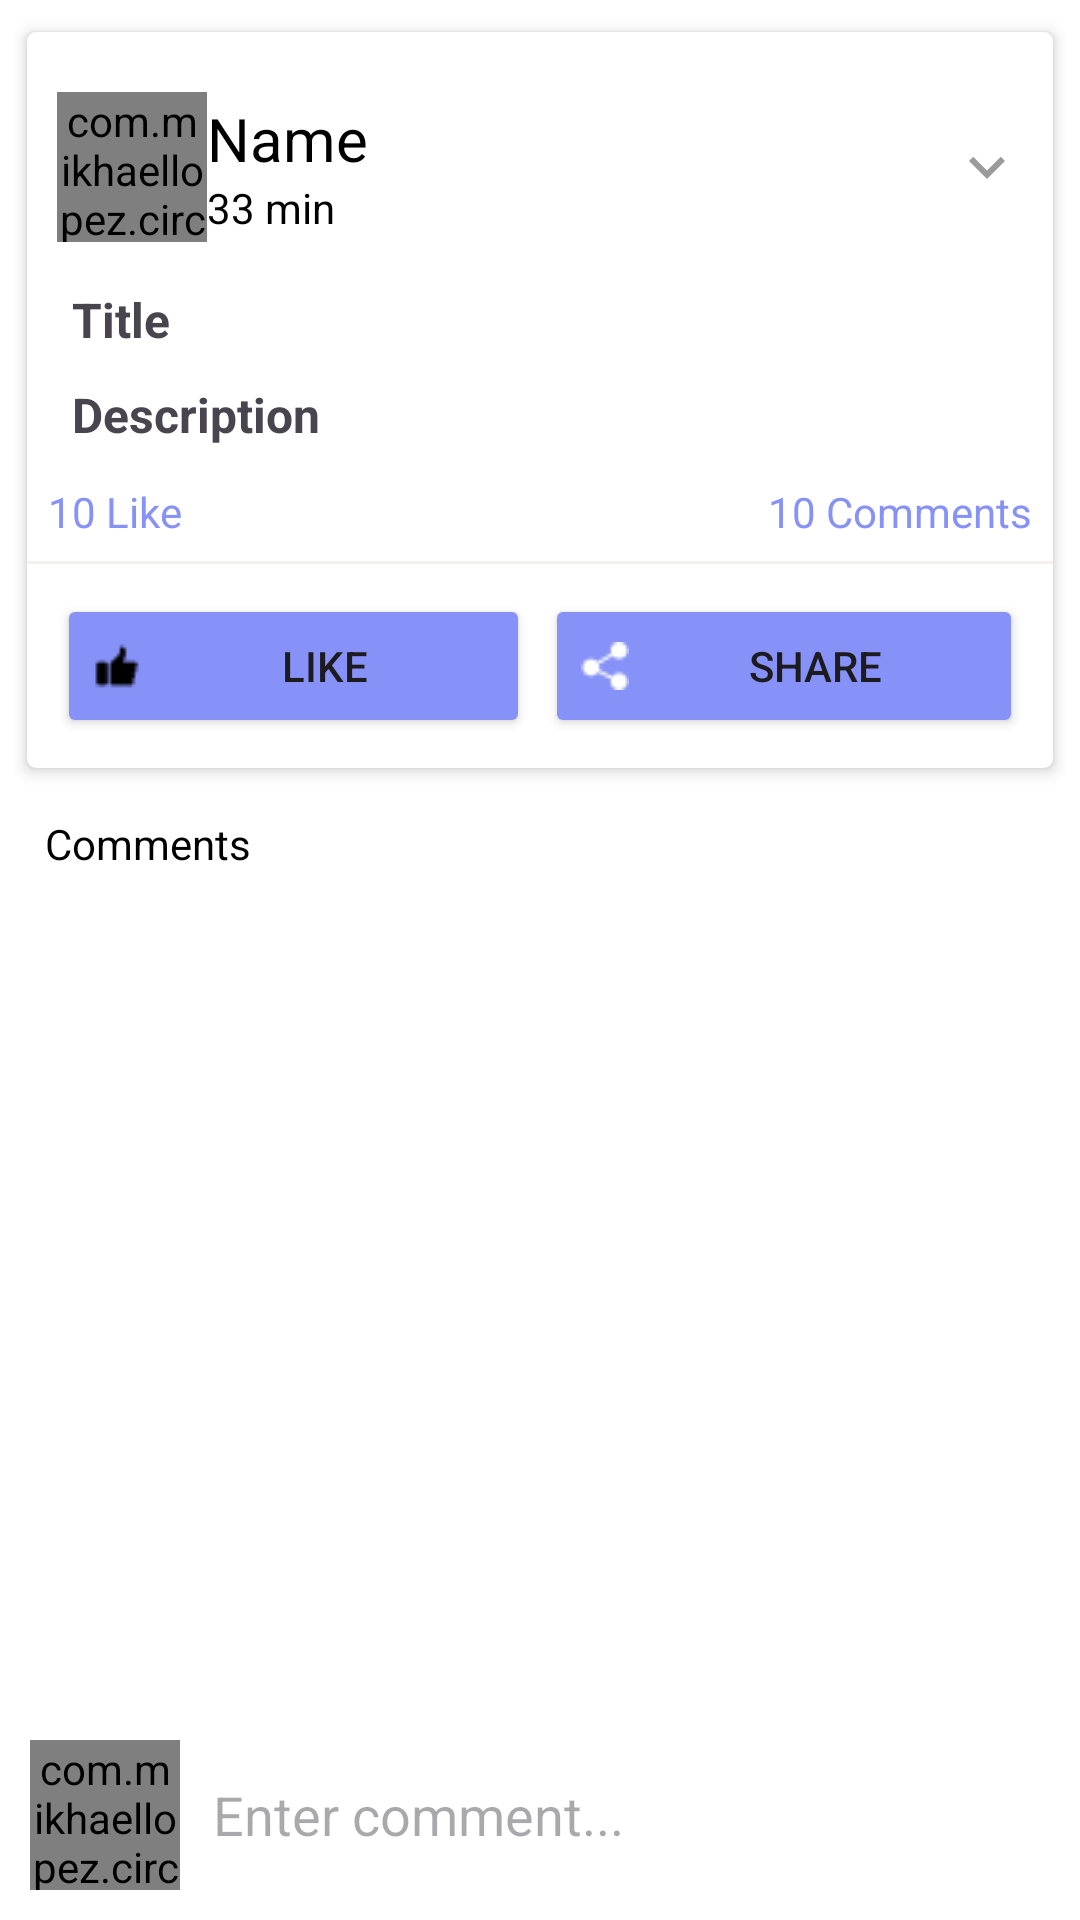

Android layout source for this screen:
<!-- AndroidManifest.xml: application theme Theme.MySocialApp -->
<!-- res/layout/activity_post_detail.xml -->
<?xml version="1.0" encoding="utf-8"?>
<RelativeLayout xmlns:android="http://schemas.android.com/apk/res/android"
    xmlns:app="http://schemas.android.com/apk/res-auto"
    xmlns:tools="http://schemas.android.com/tools"
    android:id="@+id/main"
    android:layout_width="match_parent"
    android:layout_height="match_parent"
    android:background="@color/white"
    android:layout_marginTop="10dp"
    tools:context=".PostDetailActivity">

    <androidx.core.widget.NestedScrollView
        android:layout_width="match_parent"
        android:layout_height="match_parent"
        android:layout_above="@+id/commentLayout"
        android:padding="5dp"
        android:background="@color/white">

        <LinearLayout
            android:layout_width="wrap_content"
            android:layout_height="wrap_content"
            android:orientation="vertical">

            <androidx.cardview.widget.CardView
                android:layout_width="match_parent"
                android:layout_height="wrap_content"
                app:cardBackgroundColor="@color/white"
                app:cardCornerRadius="3dp"
                app:cardElevation="3dp"
                app:cardUseCompatPadding="true">


                <LinearLayout
                    android:layout_width="match_parent"
                    android:layout_height="wrap_content"
                    android:orientation="vertical">

                    <LinearLayout
                        android:id="@+id/profileLayout"
                        android:layout_width="match_parent"
                        android:layout_height="wrap_content"
                        android:gravity="center_vertical"
                        android:layout_marginTop="10dp"
                        android:padding="10dp"
                        android:orientation="horizontal">

                        <com.mikhaellopez.circularimageview.CircularImageView
                            android:id="@+id/postUImg"
                            android:layout_width="50dp"
                            android:layout_height="50dp"
                            android:src="@drawable/baseline_account_circle_24"></com.mikhaellopez.circularimageview.CircularImageView>

                        <LinearLayout
                            android:layout_width="match_parent"
                            android:layout_height="wrap_content"
                            android:layout_weight="1"
                            android:orientation="vertical">

                            <TextView
                                android:id="@+id/postUName"
                                android:layout_width="wrap_content"
                                android:layout_height="wrap_content"
                                android:text="Name"
                                android:textColor="@color/black"
                                android:textSize="20sp"></TextView>

                            <TextView
                                android:id="@+id/postTime"
                                android:layout_width="wrap_content"
                                android:layout_height="wrap_content"
                                android:text="33 min"
                                android:textColor="@color/black"></TextView>

                        </LinearLayout>

                        <ImageButton
                            android:id="@+id/btnMore"
                            android:layout_width="wrap_content"
                            android:layout_height="wrap_content"
                            android:background="@color/white"
                            android:src="@drawable/baseline_expand_more_24">

                        </ImageButton>

                    </LinearLayout>

                    <TextView
                        android:id="@+id/postTitleTv"
                        android:layout_width="match_parent"
                        android:layout_height="wrap_content"
                        android:autoLink="all"
                        android:padding="5dp"
                        android:text="Title"
                        android:layout_marginLeft="10dp"
                        android:textSize="16sp"
                        android:textStyle="bold">

                    </TextView>

                    <TextView
                        android:id="@+id/postDescriptionTv"
                        android:layout_width="match_parent"
                        android:layout_height="wrap_content"
                        android:autoLink="all"
                        android:text="Description"
                        android:padding="5dp"
                        android:textSize="16sp"
                        android:layout_marginLeft="10dp"
                        android:textStyle="bold"></TextView>

                    <ImageView
                        android:id="@+id/postImageIv"
                        android:layout_width="match_parent"
                        android:layout_height="200dp"
                        android:background="@color/white"
                        android:visibility="gone"
                        ></ImageView>

                    <androidx.media3.ui.PlayerView
                        android:id="@+id/postVideo"
                        android:layout_width="match_parent"
                        android:layout_height="200dp"
                        android:background="@color/white"
                        android:paddingBottom="8dp"
                        android:visibility="gone"/>

                    <LinearLayout
                        android:layout_width="match_parent"
                        android:layout_height="wrap_content"
                        android:layout_margin="5dp"
                        android:orientation="horizontal">
                        <TextView
                            android:id="@+id/postLikeTv"
                            android:layout_width="wrap_content"
                            android:layout_height="wrap_content"
                            android:layout_weight="1"
                            android:text="10 Like"
                            android:padding="2dp"
                            android:textColor="@color/lavender"></TextView>
                        <TextView
                            android:id="@+id/postCommentTv"
                            android:layout_width="wrap_content"
                            android:layout_height="wrap_content"
                            android:text="10 Comments"
                            android:layout_weight="1"
                            android:padding="2dp"
                            android:textAlignment="textEnd"
                            android:gravity="end"
                            android:textColor="@color/lavender"></TextView>
                    </LinearLayout>
                    <View
                        android:layout_width="match_parent"
                        android:layout_height="1dp"
                        android:background="#F5F0F0" />

                    <LinearLayout
                        android:layout_width="match_parent"
                        android:layout_height="wrap_content"
                        android:gravity="center"
                        android:padding="10dp"
                        android:orientation="horizontal">

                        <Button
                            android:id="@+id/btnLike"
                            android:layout_width="wrap_content"
                            android:layout_height="wrap_content"
                            android:layout_weight="1"
                            android:backgroundTint="@color/lavender"
                            android:drawableLeft="@drawable/like"
                            android:drawablePadding="5dp"
                            android:layout_marginRight="5dp"
                            android:text="Like"></Button>

                        <Button
                            android:id="@+id/btnShare"
                            android:layout_width="wrap_content"
                            android:layout_height="wrap_content"
                            android:layout_weight="1"
                            android:backgroundTint="@color/lavender"
                            android:drawableLeft="@drawable/share"
                            android:drawablePadding="5dp"
                            android:text="Share"></Button>

                    </LinearLayout>

                </LinearLayout>


            </androidx.cardview.widget.CardView>
            <TextView
                android:layout_width="match_parent"
                android:layout_height="wrap_content"
                android:layout_margin="5dp"
                android:drawableStart="@drawable/ic_comment"
                android:drawablePadding="5dp"
                android:padding="5dp"
                android:text="Comments"
                android:textColor="@color/black"/>

            <androidx.recyclerview.widget.RecyclerView
                android:id="@+id/commentRecyclerView"
                android:layout_width="match_parent"
                android:layout_height="match_parent"
                android:layout_margin="5dp"
                android:padding="10dp"></androidx.recyclerview.widget.RecyclerView>
        </LinearLayout>
    </androidx.core.widget.NestedScrollView>

    <RelativeLayout
        android:id="@+id/commentLayout"
        android:layout_width="match_parent"
        android:layout_height="wrap_content"
        android:layout_margin="10dp"
        android:layout_alignParentBottom="true">

        <com.mikhaellopez.circularimageview.CircularImageView
            android:id="@+id/AvatarImg"
            android:src="@drawable/baseline_account_circle_24"
            android:layout_width="50dp"
            android:layout_height="50dp">
        </com.mikhaellopez.circularimageview.CircularImageView>
        <EditText
            android:id="@+id/edtComment"
            android:layout_width="match_parent"
            android:layout_height="wrap_content"
            android:layout_toEndOf="@id/AvatarImg"
            android:layout_toStartOf="@+id/btnSend"
            android:background="@color/white"
            android:padding="10dp"
            android:inputType="textCapSentences|textMultiLine"
            android:hint="Enter comment..."
            android:layout_centerVertical="true"
            android:layout_margin="1dp"
            android:layout_toRightOf="@+id/AvatarImg"
            android:layout_toLeftOf="@+id/btnSend"/>
        <ImageButton
            android:id="@+id/btnSend"
            android:layout_width="50dp"
            android:layout_height="50dp"
            android:src="@drawable/baseline_send_24"
            android:layout_centerVertical="true"
            android:layout_alignParentEnd="true"
            android:background="@color/white"
            android:layout_alignParentRight="true"
            />
    </RelativeLayout>

</RelativeLayout>
<!-- resources referenced by this layout -->
<resources>
  <color name="black">#FF000000</color>
  <color name="lavender">#8692f7</color>
  <color name="white">#FFFFFFFF</color>
  <!-- drawable baseline_expand_more_24 (drawable) -->
  <vector xmlns:android="http://schemas.android.com/apk/res/android" android:height="24dp" android:tint="#9B9B9B" android:viewportHeight="24" android:viewportWidth="24" android:width="24dp">
        
      <path android:fillColor="@android:color/white" android:pathData="M16.59,8.59L12,13.17 7.41,8.59 6,10l6,6 6,-6z"/>
      
  </vector>
  <!-- drawable like: png bitmap (drawable, 328 bytes) -->
  <!-- drawable share: png bitmap (drawable, 398 bytes) -->
  <style name="Theme.MySocialApp" parent="Base.Theme.MySocialApp" />
  <style name="Base.Theme.MySocialApp" parent="Theme.Material3.DayNight.NoActionBar">
          
          
      </style>
</resources>
